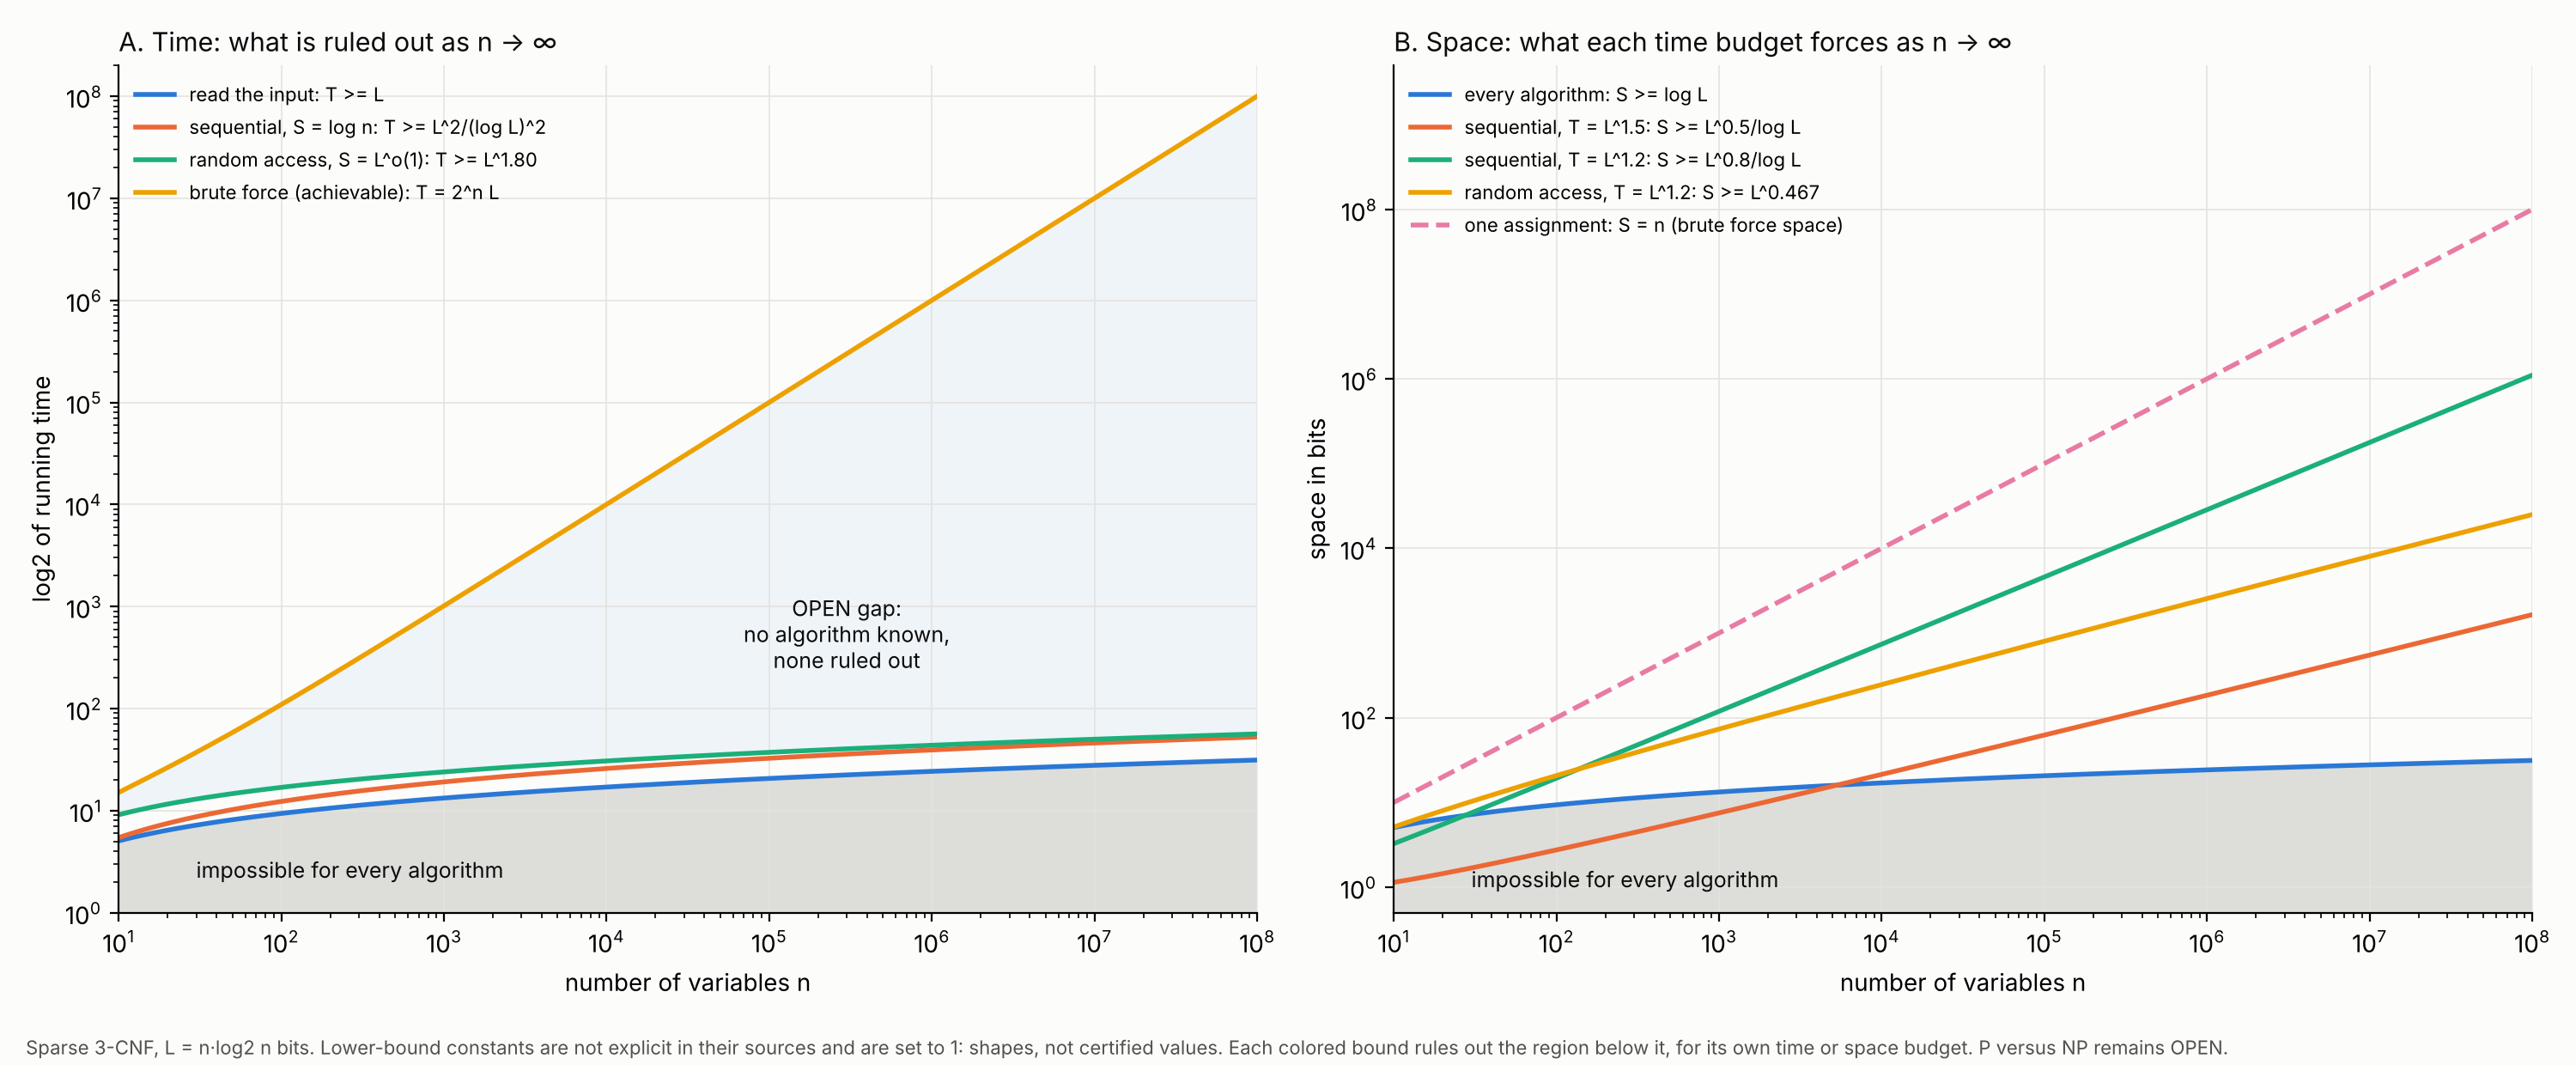

Recreate this plot in Python.
#!/usr/bin/env python3
"""WCD-NLIMIT-0001: the proved impossible regions for 3-SAT as n grows, in actual resource sizes.

Sparse inputs (m ~ n clauses, L ~ n log2 n bits).  Constants in the lower bounds are not explicit in their
sources; they are set to 1 here, so the curves show shape, not certified numbers.
Panel A: log2 of time.  Panel B: space in bits.  Writes n_to_infinity.png and n_to_infinity.json.
"""
import json, math, os
HERE = os.path.dirname(os.path.abspath(__file__))

def frontier_s(c, KS=range(2, 40)):
    return max(0.0, min(1.0, max((k / c ** (k - 1) - c) / (k - 1) for k in KS)))

def main():
    ns = [10 ** (1 + i / 50) for i in range(0, 351)]          # 10 .. 10^8
    L = lambda n: n * math.log2(n)
    lg = math.log2
    A = {  # log2 of time
        "read the input: T >= L": [lg(L(n)) for n in ns],
        "sequential, S = log n: T >= L^2/(log L)^2": [2 * lg(L(n)) - 2 * lg(lg(L(n))) for n in ns],
        "random access, S = L^o(1): T >= L^1.80": [2 * math.cos(math.pi / 7) * lg(L(n)) for n in ns],
        "brute force (achievable): T = 2^n L": [n + lg(L(n)) for n in ns],
    }
    B = {  # space in bits
        "every algorithm: S >= log L": [lg(L(n)) for n in ns],
        "sequential, T = L^1.5: S >= L^0.5/log L": [L(n) ** 0.5 / lg(L(n)) for n in ns],
        "sequential, T = L^1.2: S >= L^0.8/log L": [L(n) ** 0.8 / lg(L(n)) for n in ns],
        "random access, T = L^1.2: S >= L^0.467": [L(n) ** frontier_s(1.2) for n in ns],
        "one assignment: S = n (brute force space)": [float(n) for n in ns],
    }
    marks = {}
    for n in (10 ** 2, 10 ** 4, 10 ** 6):
        marks[str(n)] = {"log2_T_min_read": round(lg(L(n)), 1), "log2_T_brute": round(n + lg(L(n)), 1),
                         "gap_factor_in_log2T_seq_vs_brute": round((n + lg(L(n))) / (2 * lg(L(n)) - 2 * lg(lg(L(n)))), 1),
                         "S_min_bits_any": round(lg(L(n)), 1), "S_seq_T1.5": round(L(n) ** 0.5 / lg(L(n)), 1)}
    json.dump({"id": "WCD-NLIMIT-0001", "checkpoints": marks}, open(os.path.join(HERE, "n_to_infinity.json"), "w"), indent=1)
    print(json.dumps(marks, indent=1))

    import matplotlib; matplotlib.use("Agg"); import matplotlib.pyplot as plt
    INK, INK2, GRID, SURF = "#0b0b0b", "#52514e", "#e4e3df", "#fcfcfb"
    COL = ["#2a78d6", "#eb6834", "#1baf7a", "#eda100", "#e87ba4"]
    IMP = "#b9b8b2"
    fig, axes = plt.subplots(1, 2, figsize=(15, 6.2), facecolor=SURF)
    for ax in axes:
        ax.set_facecolor(SURF); ax.grid(color=GRID, lw=0.6, which="major")
        for sp in ("top", "right"): ax.spines[sp].set_visible(False)
        ax.set_xscale("log"); ax.set_yscale("log")
    ax = axes[0]
    keys = list(A)
    ax.fill_between(ns, 1, A[keys[0]], color=IMP, alpha=0.45, lw=0)
    for i, kname in enumerate(keys):
        ax.plot(ns, A[kname], color=COL[i], lw=2, label=kname)
    ax.fill_between(ns, A[keys[2]], A[keys[3]], color=COL[0], alpha=0.06, lw=0)
    ax.text(3e1, 2.2, "impossible for every algorithm", color=INK, fontsize=9)
    ax.text(3e5, 2.5e2, "OPEN gap:\nno algorithm known,\nnone ruled out", color=INK, fontsize=9, ha="center")
    ax.set_ylim(1, 2e8); ax.set_xlim(10, 1e8)
    ax.set_xlabel("number of variables n"); ax.set_ylabel("log2 of running time")
    ax.set_title("A. Time: what is ruled out as n → ∞", loc="left", color=INK, fontsize=11)
    ax.legend(loc="upper left", fontsize=8, frameon=False)
    ax = axes[1]
    keys = list(B)
    ax.fill_between(ns, 0.5, B[keys[0]], color=IMP, alpha=0.45, lw=0)
    for i, kname in enumerate(keys):
        ax.plot(ns, B[kname], color=COL[i], lw=2, label=kname, ls="--" if i == 4 else "-")
    ax.text(3e1, 1.0, "impossible for every algorithm", color=INK, fontsize=9)
    ax.set_ylim(0.5, 5e9); ax.set_xlim(10, 1e8)
    ax.set_xlabel("number of variables n"); ax.set_ylabel("space in bits")
    ax.set_title("B. Space: what each time budget forces as n → ∞", loc="left", color=INK, fontsize=11)
    ax.legend(loc="upper left", fontsize=8, frameon=False)
    fig.text(0.01, 0.01, "Sparse 3-CNF, L = n·log2 n bits. Lower-bound constants are not explicit in their sources and are set to 1: shapes, not certified values. "
             "Each colored bound rules out the region below it, for its own time or space budget. P versus NP remains OPEN.", color=INK2, fontsize=8)
    fig.tight_layout(rect=(0, 0.04, 1, 1))
    fig.savefig(os.path.join(HERE, "n_to_infinity.png"), dpi=200, facecolor=SURF)

if __name__ == "__main__": main()
